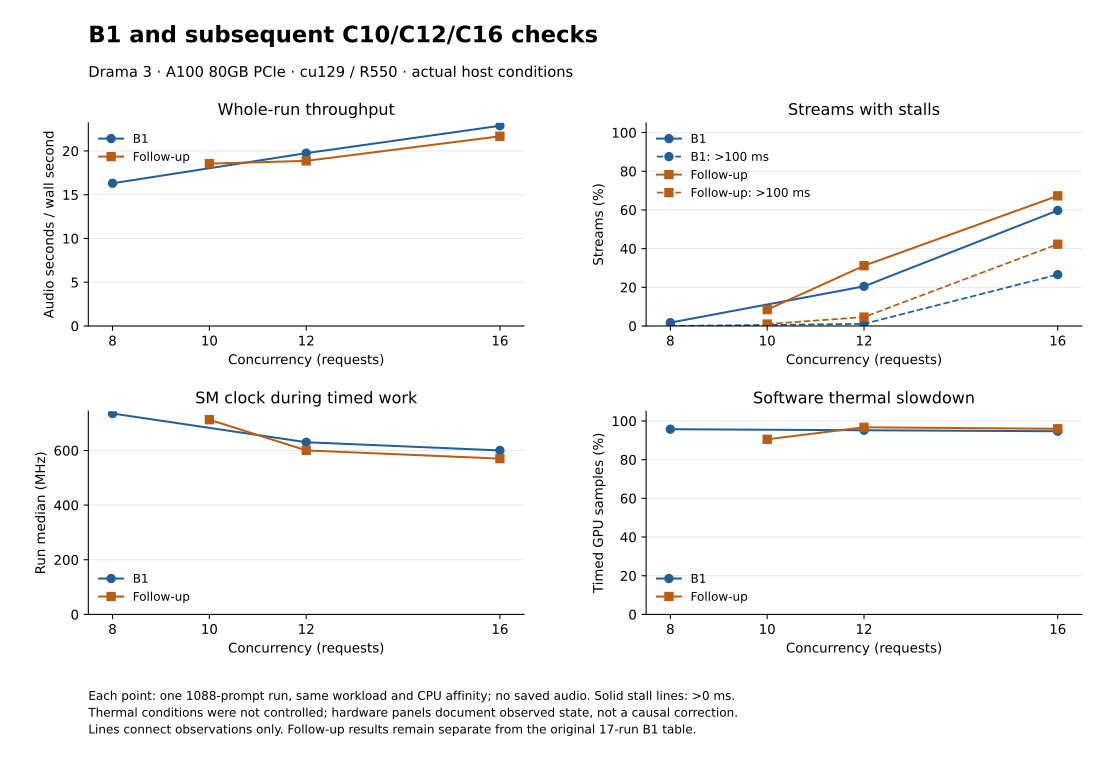

Data behind this chart, as committed beside it:
group, concurrency, repeat, started_at, throughput_audio_s_per_s, full_window_audio_s_per_s, rtf_mean, ttfa_p50_ms, ttfa_p95_ms, stall_0ms_pct, stall_100ms_pct, sm_median_mhz, temperature_median_c, power_median_w, sw_thermal_sample_pct, long_take_audio_share_pct, client_loop_lag_p99_ms
b1, 8, 1, 2026-10-20T20:27:29+0800, 16.31, 16.31, 0.4928, 228.0, 321.7, 1.75, 0.0, 735.0, 84.0, 157.5, 95.73, 4.25, 0.92
b1, 12, 1, 2026-10-20T20:36:31+0800, 19.75, 19.74, 0.6072, 265.2, 365.2, 20.5, 1.1, 630.0, 84.0, 159.3, 95.2, 3.38, 0.91
b1, 16, 1, 2026-10-20T20:44:37+0800, 22.88, 22.9, 0.6985, 300.4, 412.5, 59.74, 26.56, 600.0, 84.0, 161.4, 94.69, 2.42, 0.94
followup, 10, 1, 2026-10-20T22:02:40+0800, 18.55, 18.57, 0.5399, 239.8, 348.7, 8.46, 1.01, 712.5, 84.0, 159.3, 90.54, 3.75, 0.91
followup, 12, 1, 2026-10-20T22:11:07+0800, 18.87, 19.05, 0.6323, 276.7, 386.2, 31.16, 4.6, 600.0, 84.0, 154.8, 96.74, 6.53, 0.92
followup, 16, 1, 2026-10-20T22:19:36+0800, 21.68, 21.7, 0.7383, 313.8, 447.1, 67.28, 42.28, 570.0, 84.0, 156.3, 95.96, 3.83, 0.94
